Photos from the image-classification dataset "Dataset_1" in the GitHub repository sinuose/CNNImageClassificationContests. Its 2 classes are: BRCA, GBM.

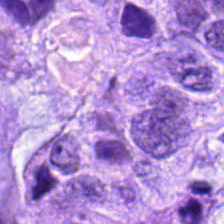
Label: BRCA

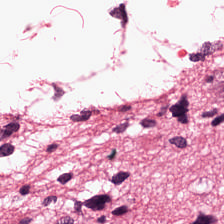
Label: GBM

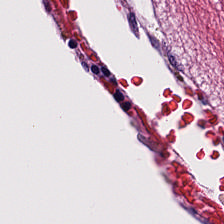
Label: GBM

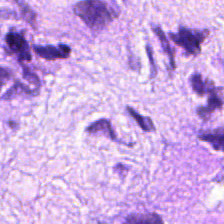
Label: BRCA

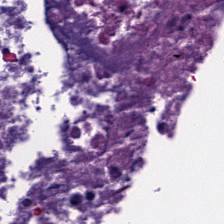
Label: GBM

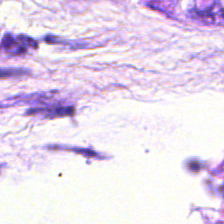
Label: BRCA
